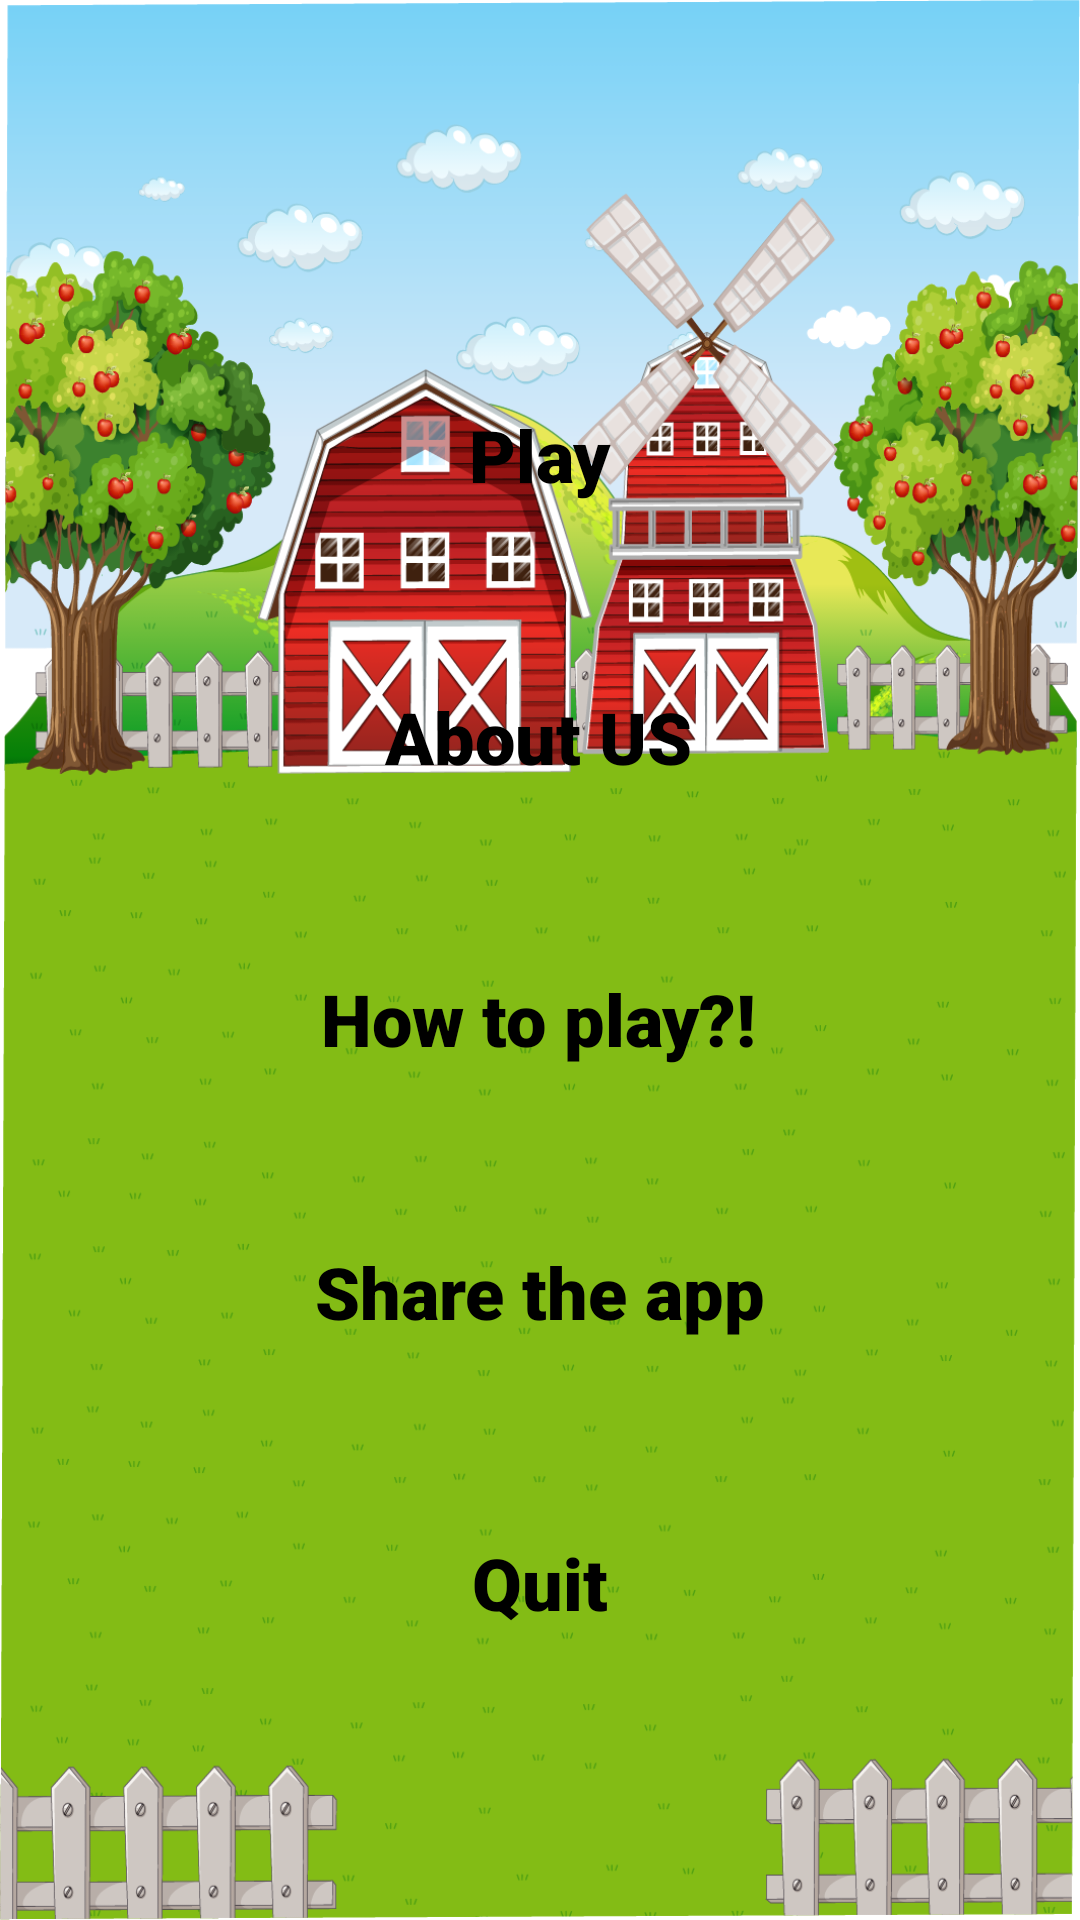

Produce the Android XML layout that renders to this screen, including the resource entries it uses.
<!-- AndroidManifest.xml: application theme Theme.Farm.Chempionship -->
<!-- res/layout/activity_menu.xml -->
<?xml version="1.0" encoding="utf-8"?>
<androidx.constraintlayout.widget.ConstraintLayout xmlns:android="http://schemas.android.com/apk/res/android"
    xmlns:app="http://schemas.android.com/apk/res-auto"
    xmlns:tools="http://schemas.android.com/tools"
    android:layout_width="match_parent"
    android:layout_height="match_parent"
    android:background="@drawable/bg_m"
    tools:context="farm.favbet.game.fovorit.MenuActivity">

    <ImageView
        android:id="@+id/cubok"
        android:layout_width="240dp"
        android:layout_height="250dp"
        android:layout_marginEnd="-50dp"
        android:layout_marginBottom="-50dp"
        app:layout_constraintBottom_toBottomOf="parent"
        app:layout_constraintEnd_toEndOf="parent"
        app:layout_constraintHorizontal_bias="1.0"
        app:layout_constraintStart_toStartOf="parent"
        app:srcCompat="@drawable/cubok" />

    <ImageView
        android:id="@+id/btn_play"
        android:layout_width="250dp"
        android:layout_height="70dp"
        android:layout_marginBottom="24dp"
        android:adjustViewBounds="true"
        android:contentDescription="@string/btn_play"
        android:scaleType="fitXY"
        app:layout_constraintBottom_toTopOf="@+id/aboutilka"
        app:layout_constraintEnd_toEndOf="parent"
        app:layout_constraintHorizontal_bias="0.5"
        app:layout_constraintStart_toStartOf="parent"
        app:layout_constraintTop_toTopOf="parent"
        app:layout_constraintVertical_bias="0.6"
        app:layout_constraintVertical_chainStyle="packed"
        app:srcCompat="@drawable/bt_1" />

    <ImageView
        android:id="@+id/btn_share"
        android:layout_width="250dp"
        android:layout_height="70dp"
        android:layout_marginBottom="24dp"
        android:adjustViewBounds="true"
        android:contentDescription="@string/btn_share"
        android:scaleType="fitXY"
        app:layout_constraintBottom_toTopOf="@+id/btn_quit"
        app:layout_constraintEnd_toEndOf="parent"
        app:layout_constraintHorizontal_bias="0.5"
        app:layout_constraintStart_toStartOf="parent"
        app:layout_constraintTop_toBottomOf="@+id/howtotopla"
        app:srcCompat="@drawable/bt_1" />

    <ImageView
        android:id="@+id/aboutilka"
        android:layout_width="250dp"
        android:layout_height="70dp"
        android:layout_marginBottom="24dp"
        android:adjustViewBounds="true"
        android:contentDescription="@string/btn_share"
        android:scaleType="fitXY"
        app:layout_constraintBottom_toTopOf="@+id/howtotopla"
        app:layout_constraintEnd_toEndOf="parent"
        app:layout_constraintHorizontal_bias="0.5"
        app:layout_constraintStart_toStartOf="parent"
        app:layout_constraintTop_toBottomOf="@+id/btn_play"
        app:srcCompat="@drawable/bt_1" />

    <ImageView
        android:id="@+id/howtotopla"
        android:layout_width="250dp"
        android:layout_height="70dp"
        android:layout_marginBottom="24dp"
        android:adjustViewBounds="true"
        android:contentDescription="@string/btn_share"
        android:scaleType="fitXY"
        app:layout_constraintBottom_toTopOf="@+id/btn_share"
        app:layout_constraintEnd_toEndOf="parent"
        app:layout_constraintHorizontal_bias="0.5"
        app:layout_constraintStart_toStartOf="parent"
        app:layout_constraintTop_toBottomOf="@+id/aboutilka"
        app:srcCompat="@drawable/bt_1" />

    <ImageView
        android:id="@+id/btn_quit"
        android:layout_width="250dp"
        android:layout_height="70dp"
        android:adjustViewBounds="true"
        android:contentDescription="@string/btn_quit"
        android:scaleType="fitXY"
        app:layout_constraintBottom_toBottomOf="parent"
        app:layout_constraintEnd_toEndOf="parent"
        app:layout_constraintHorizontal_bias="0.5"
        app:layout_constraintStart_toStartOf="parent"
        app:layout_constraintTop_toBottomOf="@+id/btn_share"
        app:srcCompat="@drawable/bt_1" />

    <TextView
        android:id="@+id/tsp"
        android:layout_width="wrap_content"
        android:layout_height="wrap_content"
        android:fontFamily="sans-serif-black"
        android:text="@string/play"
        android:textColor="#000000"
        android:textSize="24sp"
        app:layout_constraintBottom_toBottomOf="@+id/btn_play"
        app:layout_constraintEnd_toEndOf="@+id/btn_play"
        app:layout_constraintStart_toStartOf="@+id/btn_play"
        app:layout_constraintTop_toTopOf="@+id/btn_play" />

    <TextView
        android:id="@+id/tsp2"
        android:layout_width="wrap_content"
        android:layout_height="wrap_content"
        android:fontFamily="sans-serif-black"
        android:text="@string/about_us"
        android:textColor="#000000"
        android:textSize="24sp"
        app:layout_constraintBottom_toBottomOf="@+id/aboutilka"
        app:layout_constraintEnd_toEndOf="@+id/aboutilka"
        app:layout_constraintHorizontal_bias="0.497"
        app:layout_constraintStart_toStartOf="@+id/aboutilka"
        app:layout_constraintTop_toTopOf="@+id/aboutilka" />

    <TextView
        android:id="@+id/tv_htpl"
        android:layout_width="wrap_content"
        android:layout_height="wrap_content"
        android:fontFamily="sans-serif-black"
        android:text="How to play?!"
        android:textColor="#000000"
        android:textSize="24sp"
        app:layout_constraintBottom_toBottomOf="@+id/howtotopla"
        app:layout_constraintEnd_toEndOf="@+id/howtotopla"
        app:layout_constraintHorizontal_bias="0.497"
        app:layout_constraintStart_toStartOf="@+id/howtotopla"
        app:layout_constraintTop_toTopOf="@+id/howtotopla" />

    <TextView
        android:id="@+id/share_tv"
        android:layout_width="wrap_content"
        android:layout_height="wrap_content"
        android:fontFamily="sans-serif-black"
        android:text="@string/share_the_app"
        android:textColor="#000000"
        android:textSize="24sp"
        app:layout_constraintBottom_toBottomOf="@+id/btn_share"
        app:layout_constraintEnd_toEndOf="@+id/btn_share"
        app:layout_constraintStart_toStartOf="@+id/btn_share"
        app:layout_constraintTop_toTopOf="@+id/btn_share"
        app:layout_constraintVertical_bias="0.421" />

    <TextView
        android:id="@+id/tqu"
        android:layout_width="wrap_content"
        android:layout_height="wrap_content"
        android:fontFamily="sans-serif-black"
        android:text="@string/quit"
        android:textColor="#000000"
        android:textSize="24sp"
        app:layout_constraintBottom_toBottomOf="@+id/btn_quit"
        app:layout_constraintEnd_toEndOf="@+id/btn_quit"
        app:layout_constraintStart_toStartOf="@+id/btn_quit"
        app:layout_constraintTop_toTopOf="@+id/btn_quit" />

    <ImageView
        android:id="@+id/ratilka"
        android:layout_width="100dp"
        android:layout_height="100dp"
        android:layout_marginTop="16dp"
        app:layout_constraintEnd_toEndOf="parent"
        app:layout_constraintHorizontal_bias="0.498"
        app:layout_constraintStart_toStartOf="parent"
        app:layout_constraintTop_toTopOf="parent"
        app:srcCompat="@drawable/rate_app" />

</androidx.constraintlayout.widget.ConstraintLayout>
<!-- resources referenced by this layout -->
<resources>
  <!-- drawable bg_m: png bitmap (drawable, 447294 bytes) -->
  <!-- drawable bt_1: png bitmap (drawable, 10573 bytes) -->
  <!-- drawable cubok: png bitmap (drawable, 96373 bytes) -->
  <!-- drawable rate_app: png bitmap (drawable, 15886 bytes) -->
  <string name="about_us">About US</string>
  <string name="btn_play">btn_play</string>
  <string name="btn_quit">btn_quit</string>
  <string name="btn_share">btn_share</string>
  <string name="play">Play</string>
  <string name="quit">Quit</string>
  <string name="share_the_app">Share the app</string>
  <style name="Theme.Farm.Chempionship" parent="Theme.AppCompat.Light.NoActionBar">
  
          <item name="colorPrimary">@color/purple_500</item>
          <item name="colorPrimaryVariant">@color/purple_700</item>
          <item name="colorOnPrimary">@color/white</item>
          <item name="colorSecondary">@color/teal_200</item>
          <item name="colorSecondaryVariant">@color/teal_700</item>
          <item name="colorOnSecondary">@color/black</item>
          <item name="android:statusBarColor">@color/black</item>
          <item name="android:windowFullscreen">false</item>
      </style>
  <!-- not gathered from this repository: default colours our renderer supplied (Android Studio template values) -->
  <color name="purple_500">#FF6200EE</color>
  <color name="purple_700">#FF3700B3</color>
  <color name="teal_200">#FF03DAC5</color>
  <color name="teal_700">#FF018786</color>
  <color name="black">#FF000000</color>
  <color name="white">#FFFFFFFF</color>
</resources>
